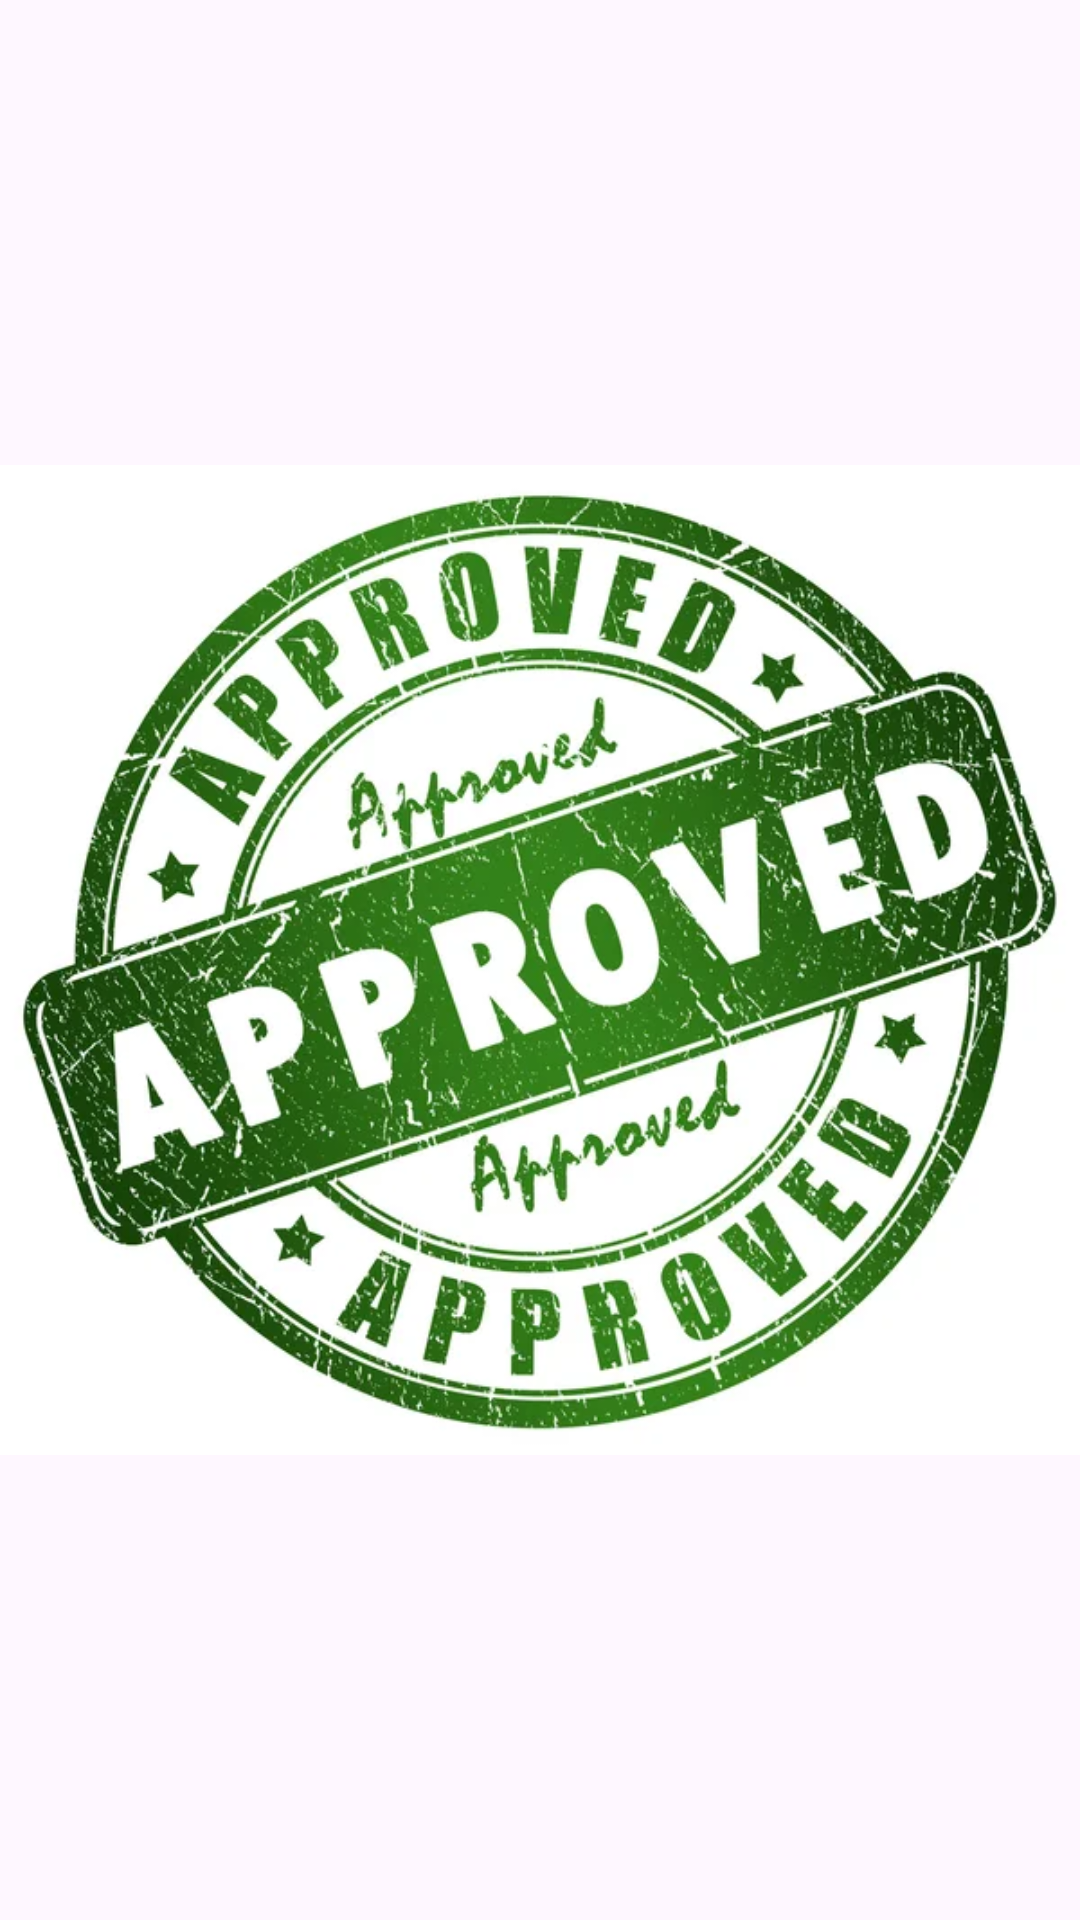

Layout XML and referenced resources for this Android screen:
<!-- AndroidManifest.xml: application theme Theme.Badge_Drawable -->
<!-- res/layout/fragment_confirmed.xml -->
<?xml version="1.0" encoding="utf-8"?>
<FrameLayout xmlns:android="http://schemas.android.com/apk/res/android"
    xmlns:tools="http://schemas.android.com/tools"
    android:layout_width="match_parent"
    android:layout_height="match_parent"
    tools:context=".fragment.ConfirmedFragment">

    <ImageView
        android:layout_width="match_parent"
        android:layout_height="wrap_content"
        android:layout_gravity="center"
        android:src="@drawable/confirmed" />

</FrameLayout>
<!-- resources referenced by this layout -->
<resources>
  <!-- drawable confirmed: jpg bitmap (drawable, 74404 bytes) -->
  <style name="Theme.Badge_Drawable" parent="Base.Theme.Badge_Drawable" />
  <style name="Base.Theme.Badge_Drawable" parent="Theme.Material3.DayNight.NoActionBar">
          
          <item name="colorPrimary">@color/colorPrimary</item>
          <item name="colorAccent">@color/colorAccent</item>
          <item name="colorPrimaryDark">@color/colorPrimaryDark</item>
      </style>
  <color name="colorPrimary">#FF7043</color>
  <color name="colorAccent">#29B6F6</color>
  <color name="colorPrimaryDark">#EF5350</color>
</resources>
